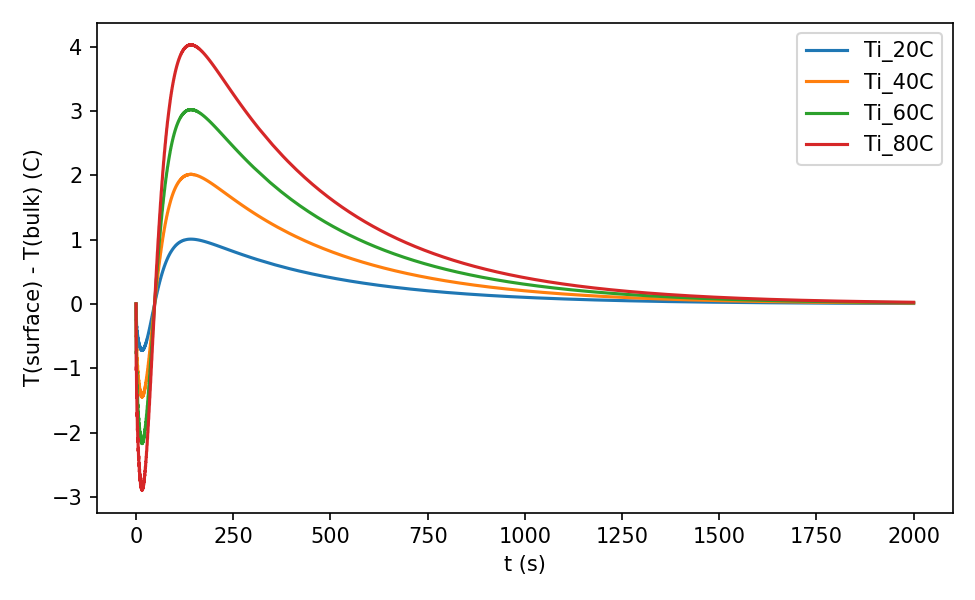

Data behind this chart, as committed beside it:
t, Ti_20C, Ti_40C, Ti_60C, Ti_80C
0.000000000000000000e+00, 0.000000000000000000e+00, 0.000000000000000000e+00, 0.000000000000000000e+00, 0.000000000000000000e+00
5.000000000000000000e-01, -2.583141421362995516e-01, -5.166282842725991031e-01, -7.749424264089341818e-01, -1.033256568545198206e+00
1.000000000000000000e+00, -2.437432228205871354e-01, -4.874864456411742708e-01, -7.312296684617507481e-01, -9.749728912823485416e-01
1.500000000000000000e+00, -3.645208127747459059e-01, -7.290416255494918119e-01, -1.093562438324326536e+00, -1.458083251098983624e+00
2.000000000000000000e+00, -3.506667534941279030e-01, -7.013335069882558059e-01, -1.052000260482451210e+00, -1.402667013976511612e+00
2.500000000000000000e+00, -4.366155729092504600e-01, -8.732311458185009201e-01, -1.309846718727918358e+00, -1.746462291637001840e+00
3.000000000000000000e+00, -4.230546959570027354e-01, -8.461093919140054709e-01, -1.269164087871203606e+00, -1.692218783828010942e+00
3.500000000000000000e+00, -4.914435098892866449e-01, -9.828870197785732898e-01, -1.474330529668094414e+00, -1.965774039557146580e+00
4.000000000000000000e+00, -4.782052396193421373e-01, -9.564104792386842746e-01, -1.434615718858296418e+00, -1.912820958477368549e+00
4.500000000000000000e+00, -5.356218939837447124e-01, -1.071243787967489425e+00, -1.606865681951461511e+00, -2.142487575934978850e+00
5.000000000000000000e+00, -5.227232596885755811e-01, -1.045446519377151162e+00, -1.568169779066018066e+00, -2.090893038754302324e+00
5.500000000000000000e+00, -5.724561993490198120e-01, -1.144912398698039624e+00, -1.717368598047301020e+00, -2.289824797396079248e+00
6.000000000000000000e+00, -5.598581855980135913e-01, -1.119716371196027183e+00, -1.679574556794300122e+00, -2.239432742392054365e+00
6.500000000000000000e+00, -6.037736757968872325e-01, -1.207547351593774465e+00, -1.811321027391002758e+00, -2.415094703187548930e+00
7.000000000000000000e+00, -5.913814969634145768e-01, -1.182762993926829154e+00, -1.774144490890478210e+00, -2.365525987853658307e+00
7.500000000000000000e+00, -6.306150828521275287e-01, -1.261230165704255057e+00, -1.891845248556677461e+00, -2.522460331408510115e+00
8.000000000000000000e+00, -6.182983781611319785e-01, -1.236596756322263957e+00, -1.854895134483655283e+00, -2.473193512644527914e+00
8.500000000000000000e+00, -6.535769896041934146e-01, -1.307153979208386829e+00, -1.960730968812910646e+00, -2.614307958416773658e+00
9.000000000000000000e+00, -6.411943577764702695e-01, -1.282388715552940539e+00, -1.923583073329723447e+00, -2.564777431105881078e+00
9.500000000000000000e+00, -6.730077087790888868e-01, -1.346015417558177774e+00, -2.019023126337522456e+00, -2.692030835116355547e+00
1.000000000000000000e+01, -6.604252835114259312e-01, -1.320850567022851862e+00, -1.981275850534522931e+00, -2.641701134045703725e+00
1.050000000000000000e+01, -6.891225693636933158e-01, -1.378245138727386632e+00, -2.067367708091197187e+00, -2.756490277454773263e+00
1.100000000000000000e+01, -6.762245772249251274e-01, -1.352449154449850255e+00, -2.028673731674864200e+00, -2.704898308899700510e+00
1.150000000000000000e+01, -7.020702709658870333e-01, -1.404140541931774067e+00, -2.106210812897643336e+00, -2.808281083863548133e+00
1.200000000000000000e+01, -6.887632636438354439e-01, -1.377526527287670888e+00, -2.066289790931456594e+00, -2.755053054575341775e+00
1.250000000000000000e+01, -7.119695980209854724e-01, -1.423939196041970945e+00, -2.135908794062856941e+00, -2.847878392083941890e+00
1.300000000000000000e+01, -6.981827021127990918e-01, -1.396365404225598184e+00, -2.094548106338272930e+00, -2.792730808451196367e+00
1.350000000000000000e+01, -7.189286766062252809e-01, -1.437857353212450562e+00, -2.156786029818640316e+00, -2.875714706424901124e+00
1.400000000000000000e+01, -7.046117350608440688e-01, -1.409223470121688138e+00, -2.113835205182553523e+00, -2.818446940243376275e+00
1.450000000000000000e+01, -7.230543098838104754e-01, -1.446108619767620951e+00, -2.169162929651413663e+00, -2.892217239535241902e+00
1.500000000000000000e+01, -7.081751458750282779e-01, -1.416350291750056556e+00, -2.124525437625095492e+00, -2.832700583500113112e+00
1.550000000000000000e+01, -7.244559100022378573e-01, -1.448911820004475715e+00, -2.173367730006901866e+00, -2.897823640008951429e+00
1.600000000000000000e+01, -7.089974263037355229e-01, -1.417994852607471046e+00, -2.126992278911295386e+00, -2.835989705214942092e+00
1.650000000000000000e+01, -7.232466481677377601e-01, -1.446493296335475520e+00, -2.169739944503348283e+00, -2.892986592670951040e+00
1.700000000000000000e+01, -7.072041257158367955e-01, -1.414408251431673591e+00, -2.121612377147556572e+00, -2.828816502863347182e+00
1.750000000000000000e+01, -7.195432893367978977e-01, -1.439086578673595795e+00, -2.158629868010450537e+00, -2.878173157347191591e+00
1.800000000000000000e+01, -7.029220353803431465e-01, -1.405844070760686293e+00, -2.108766106140969043e+00, -2.811688141521372586e+00
1.850000000000000000e+01, -7.134654936532278668e-01, -1.426930987306455734e+00, -2.140396480959658732e+00, -2.853861974612911467e+00
1.900000000000000000e+01, -6.962788705553428770e-01, -1.392557741110685754e+00, -2.088836611665954024e+00, -2.785115482221371508e+00
1.950000000000000000e+01, -7.051349738367491682e-01, -1.410269947673498336e+00, -2.115404921510304348e+00, -2.820539895346996673e+00
2.000000000000000000e+01, -6.874027799454651699e-01, -1.374805559890930340e+00, -2.062208339836416826e+00, -2.749611119781860680e+00
2.050000000000000000e+01, -6.946746811495891905e-01, -1.389349362299178381e+00, -2.084024043448877705e+00, -2.778698724598356762e+00
2.100000000000000000e+01, -6.764218310230170061e-01, -1.352843662046034012e+00, -2.029265493069217996e+00, -2.705687324092068025e+00
2.150000000000000000e+01, -6.822080800531296063e-01, -1.364416160106259213e+00, -2.046624240159594876e+00, -2.728832320212518425e+00
2.200000000000000000e+01, -6.634635268189761348e-01, -1.326927053637952270e+00, -1.990390580457010117e+00, -2.653854107275904539e+00
2.250000000000000000e+01, -6.678585185435998994e-01, -1.335717037087199799e+00, -2.003575555630987992e+00, -2.671434074174399598e+00
2.300000000000000000e+01, -6.486543663624715350e-01, -1.297308732724943070e+00, -1.945963099087713033e+00, -2.594617465449886140e+00
2.350000000000000000e+01, -6.517486803206331558e-01, -1.303497360641266312e+00, -1.955246040962229870e+00, -2.606994721282532623e+00
2.400000000000000000e+01, -6.321194439452035851e-01, -1.264238887890407170e+00, -1.896358331835969580e+00, -2.528477775780814341e+00
2.450000000000000000e+01, -6.340001003882491659e-01, -1.268000200776498332e+00, -1.902000301165202245e+00, -2.536000401552996664e+00
2.500000000000000000e+01, -6.139820784269929277e-01, -1.227964156853985855e+00, -1.841946235281177735e+00, -2.455928313707971711e+00
2.550000000000000000e+01, -6.147327283100771922e-01, -1.229465456620154384e+00, -1.844198184930604612e+00, -2.458930913240308769e+00
2.600000000000000000e+01, -5.943634654358724845e-01, -1.188726930871744969e+00, -1.783090396307962067e+00, -2.377453861743489938e+00
2.650000000000000000e+01, -5.940645282627841084e-01, -1.188129056525568217e+00, -1.782193584788686280e+00, -2.376258113051136434e+00
2.700000000000000000e+01, -5.733823486331637298e-01, -1.146764697266327460e+00, -1.720147045899786065e+00, -2.293529394532654919e+00
2.750000000000000000e+01, -5.721111098637585712e-01, -1.144222219727517142e+00, -1.716333329591414270e+00, -2.288444439455034285e+00
2.800000000000000000e+01, -5.511547093626489868e-01, -1.102309418725297974e+00, -1.653464128088081964e+00, -2.204618837450595947e+00
2.850000000000000000e+01, -5.489853875186909704e-01, -1.097970775037381941e+00, -1.646956162556236336e+00, -2.195941550074763882e+00
2.900000000000000000e+01, -5.277934762727447549e-01, -1.055586952545489510e+00, -1.583380428818330188e+00, -2.111173905090979019e+00
2.950000000000000000e+01, -5.247972685167354712e-01, -1.049594537033470942e+00, -1.574391805550412471e+00, -2.099189074066941885e+00
... 3,941 more rows
